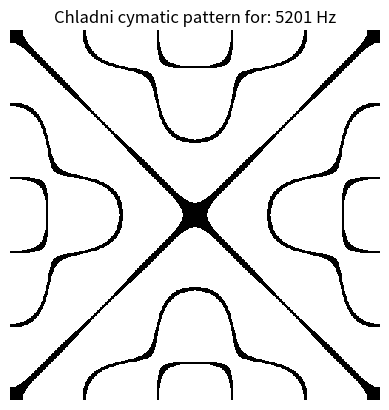

Write Python code to recreate this figure.
import numpy as np
import math
import matplotlib.pyplot as plt


def frequency_to_modes(frequency: float, speed_of_sound: float, l: float, difference: int) -> tuple:
    """Calculates theoretical values for modes (m, n) for a given frequency on a grid l with the theoretical difference"""
    k = speed_of_sound / frequency
    n = int(np.round(k / (2 * np.pi / l)))
    m = n + difference
    return m, n


def create_chladni_pattern(grid_size: int, frequency: float, speed_of_sound: float, diff: int) -> np.ndarray:
    """Creates continuous chladni patterns based on the equation for the zeros of a standing wave on a square of the
    Chladni plate of side length L constrained at the center
    cos(n pi x/L) cos(m pi y / L) - cos(m pi x / L) cos(n pi y / L) = 0 """

    L = grid_size
    n, m = frequency_to_modes(frequency, speed_of_sound, math.sqrt(L), diff)

    x = np.linspace(0, L, grid_size)
    y = np.linspace(0, L, grid_size)
    x_mesh, y_mesh = np.meshgrid(x, y)

    # get the wiggle-wiggle, the booty displacement of the particle
    cymatics = (
            np.cos(n * (x_mesh * np.pi / L)) * np.cos(m * (y_mesh * np.pi / L)) -
            np.cos(m * (x_mesh * np.pi / L)) * np.cos(n * (y_mesh * np.pi / L))
    )

    # if cymatics abs value is < 0.1, wiggle-wigle is close to 0 (no shit, innit?)
    pattern = np.where(np.abs(cymatics) < 0.1, 0, 255)

    return pattern


def generate_grayscale(chladni_pattern, frequency):
    plt.imshow(chladni_pattern, cmap='gray', interpolation='nearest')
    plt.title(f'Chladni cymatic pattern for: {frequency} Hz')
    plt.axis('off')
    plt.show()


if __name__ == '__main__':
    grid_size_q = 500
    base_frequency = 5201  # Frequency
    speed = 5210  # Speed of sound in iron

    pattern_chladni = create_chladni_pattern(grid_size_q, base_frequency, speed, diff=2)
    generate_grayscale(pattern_chladni, base_frequency)
